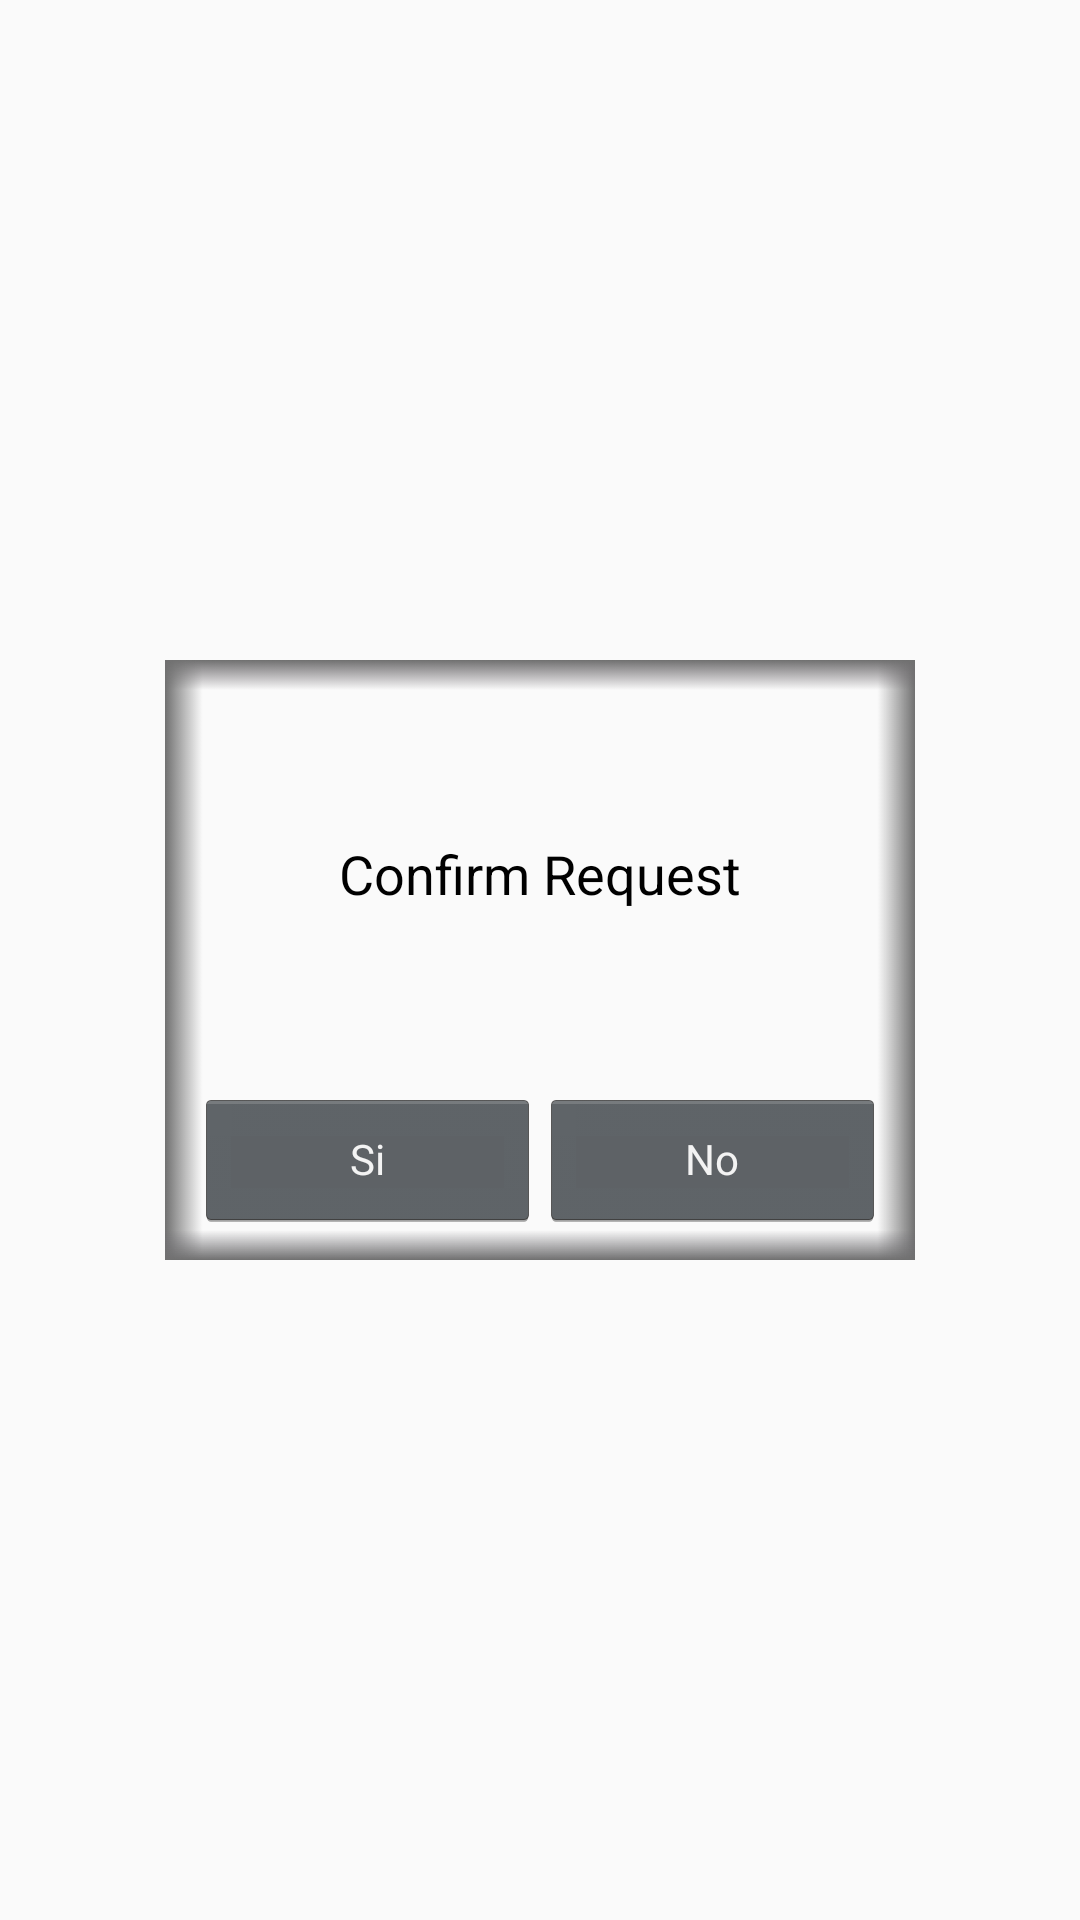

Write the Android layout XML for this screen, with the resource values it uses.
<!-- AndroidManifest.xml: application theme AppTheme -->
<!-- res/layout/exit_alert.xml -->
<?xml version="1.0" encoding="utf-8"?>
<androidx.constraintlayout.widget.ConstraintLayout
    xmlns:android="http://schemas.android.com/apk/res/android"
    xmlns:app="http://schemas.android.com/apk/res-auto"
    android:layout_width="match_parent"
    android:layout_height="match_parent">

    <LinearLayout
        android:layout_width="250dp"
        android:layout_height="200dp"
        android:orientation="vertical"
        app:layout_constraintBottom_toBottomOf="parent"
        app:layout_constraintEnd_toEndOf="parent"
        app:layout_constraintStart_toStartOf="parent"
        app:layout_constraintTop_toTopOf="parent"
        android:weightSum="7"
        android:background="@drawable/dialog_background2"
        >

        <LinearLayout
            android:layout_width="match_parent"
            android:layout_height="0dp"
            android:layout_weight="5"
            android:orientation="horizontal">


            <TextView
                android:id="@+id/confirmRequestTextView"
                android:layout_width="match_parent"
                android:layout_height="match_parent"
                android:layout_marginStart="15dp"
                android:layout_marginEnd="15dp"
                android:text="Confirm Request"
                style="@style/Widget.MaterialComponents.MaterialCalendar.DayTextView"
                android:textSize="18sp"/>
        </LinearLayout>

        <LinearLayout
            android:layout_width="match_parent"
            android:layout_height="0dp"
            android:layout_weight="2"
            android:orientation="horizontal">

            <Button
                android:id="@+id/yesButton"
                android:layout_width="wrap_content"
                android:layout_height="wrap_content"
                android:layout_marginStart="10dp"
                android:layout_marginBottom="10dp"
                android:layout_weight="1"
                style="@android:style/Widget.Holo.Button.Small"
                android:text="Si" />

            <Button
                android:id="@+id/noButton"
                android:layout_width="wrap_content"
                android:layout_height="wrap_content"
                android:layout_marginEnd="10dp"
                android:layout_marginBottom="10dp"
                android:layout_weight="1"
                style="@android:style/Widget.Holo.Button.Small"
                android:text="No" />
        </LinearLayout>
    </LinearLayout>

</androidx.constraintlayout.widget.ConstraintLayout>
<!-- resources referenced by this layout -->
<resources>
  <!-- drawable dialog_background2: png bitmap (drawable, 17517 bytes) -->
  <style name="AppTheme" parent="Theme.AppCompat.Light.NoActionBar" />
</resources>
